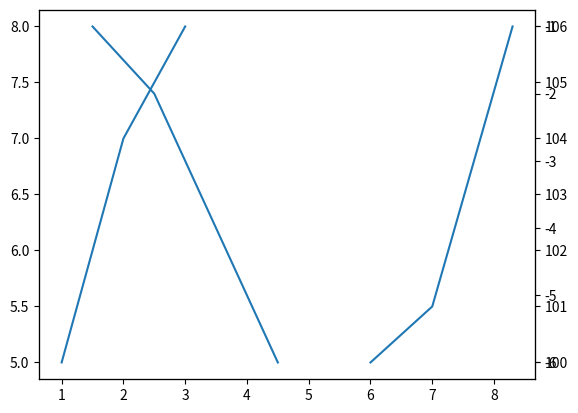

Reproduce this figure in Python.
# https://matplotlib.org/tutorials/introductory/pyplot.html
# https://matplotlib.org/2.1.1/api/_as_gen/matplotlib.pyplot.plot.html

import matplotlib.pyplot as plt
import numpy as np

# evenly sampled time at 200ms intervals
t = np.arange(0., 5., 0.2)

# red dashes, blue squares and green triangles
#plt.plot(t, t**0.5, 'mp', t, t, 'r--', t, t**4, 'bs', t, t**3, 'g^')

x = [1, 2, 3]
y = [5, 7, 8]
fig, ax = plt.subplots()
ax.plot(x, y)
ax2 = ax.twinx()
plt.plot([1.5, 2.5, 4.5], [-1, -2, -6])
ax3 = ax.twinx()
plt.plot([6, 7, 8.3], [100, 101, 106])
plt.show()
plt.savefig(
    '\\\\Server01\\niihama_office\\破砕機事業\\設計関係\\謝\\締め付けトルク測定\\2222222222222.pdf', transparent=True)
